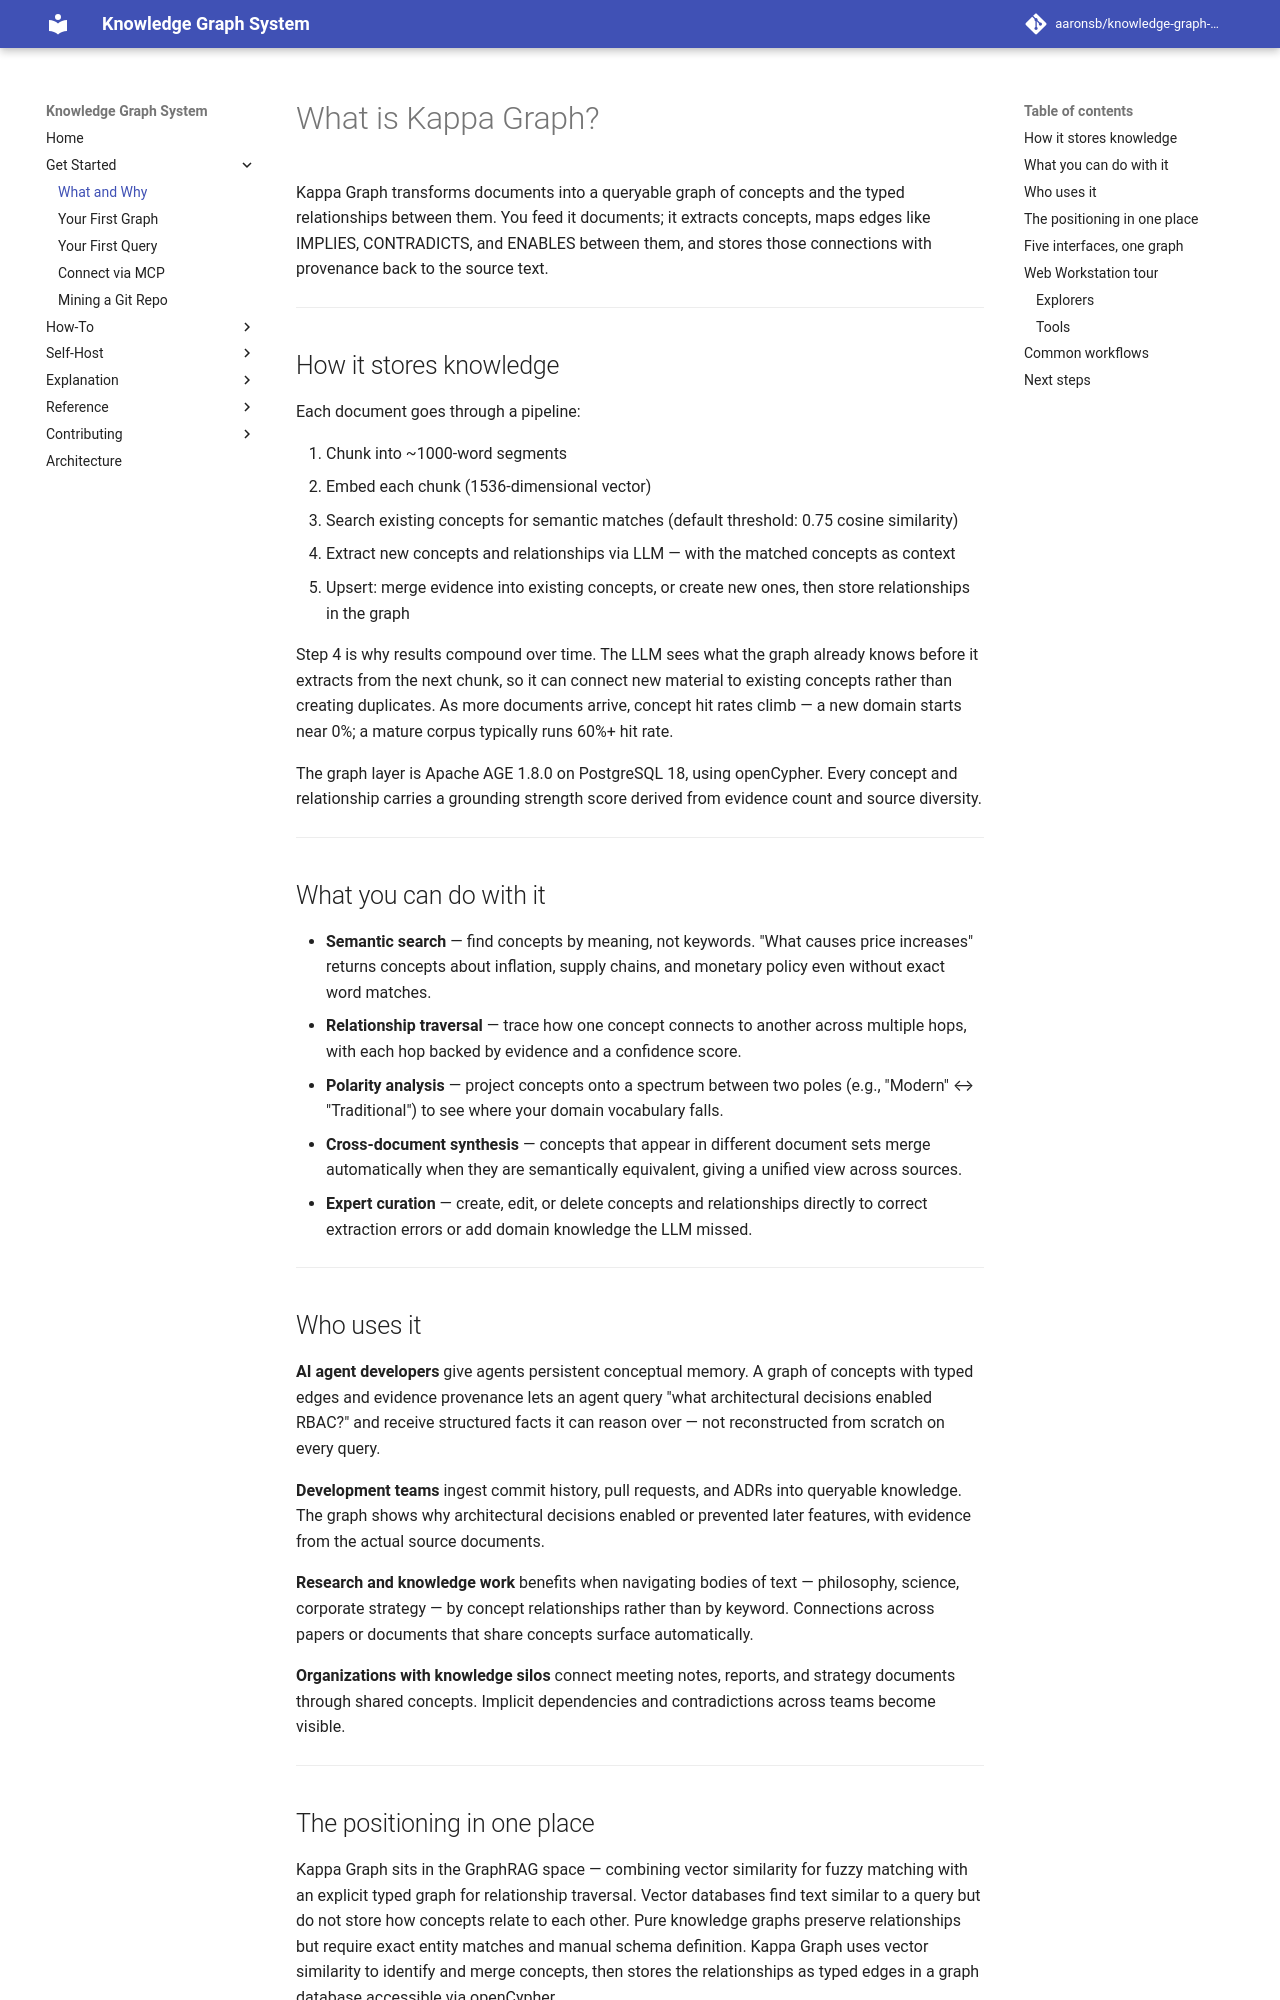

repository: aaronsb/knowledge-graph-system · page: get-started/what-and-why/index.html · generator: mkdocs

---
id: 09.004.E
domain: meta
mode: explanation
---

# What is Kappa Graph?

Kappa Graph transforms documents into a queryable graph of concepts and the typed relationships between them. You feed it documents; it extracts concepts, maps edges like IMPLIES, CONTRADICTS, and ENABLES between them, and stores those connections with provenance back to the source text.

---

## How it stores knowledge

Each document goes through a pipeline:

1. Chunk into ~1000-word segments
2. Embed each chunk (1536-dimensional vector)
3. Search existing concepts for semantic matches (default threshold: 0.75 cosine similarity)
4. Extract new concepts and relationships via LLM — with the matched concepts as context
5. Upsert: merge evidence into existing concepts, or create new ones, then store relationships in the graph

Step 4 is why results compound over time. The LLM sees what the graph already knows before it extracts from the next chunk, so it can connect new material to existing concepts rather than creating duplicates. As more documents arrive, concept hit rates climb — a new domain starts near 0%; a mature corpus typically runs 60%+ hit rate.

The graph layer is Apache AGE 1.8.0 on PostgreSQL 18, using openCypher. Every concept and relationship carries a grounding strength score derived from evidence count and source diversity.

---
